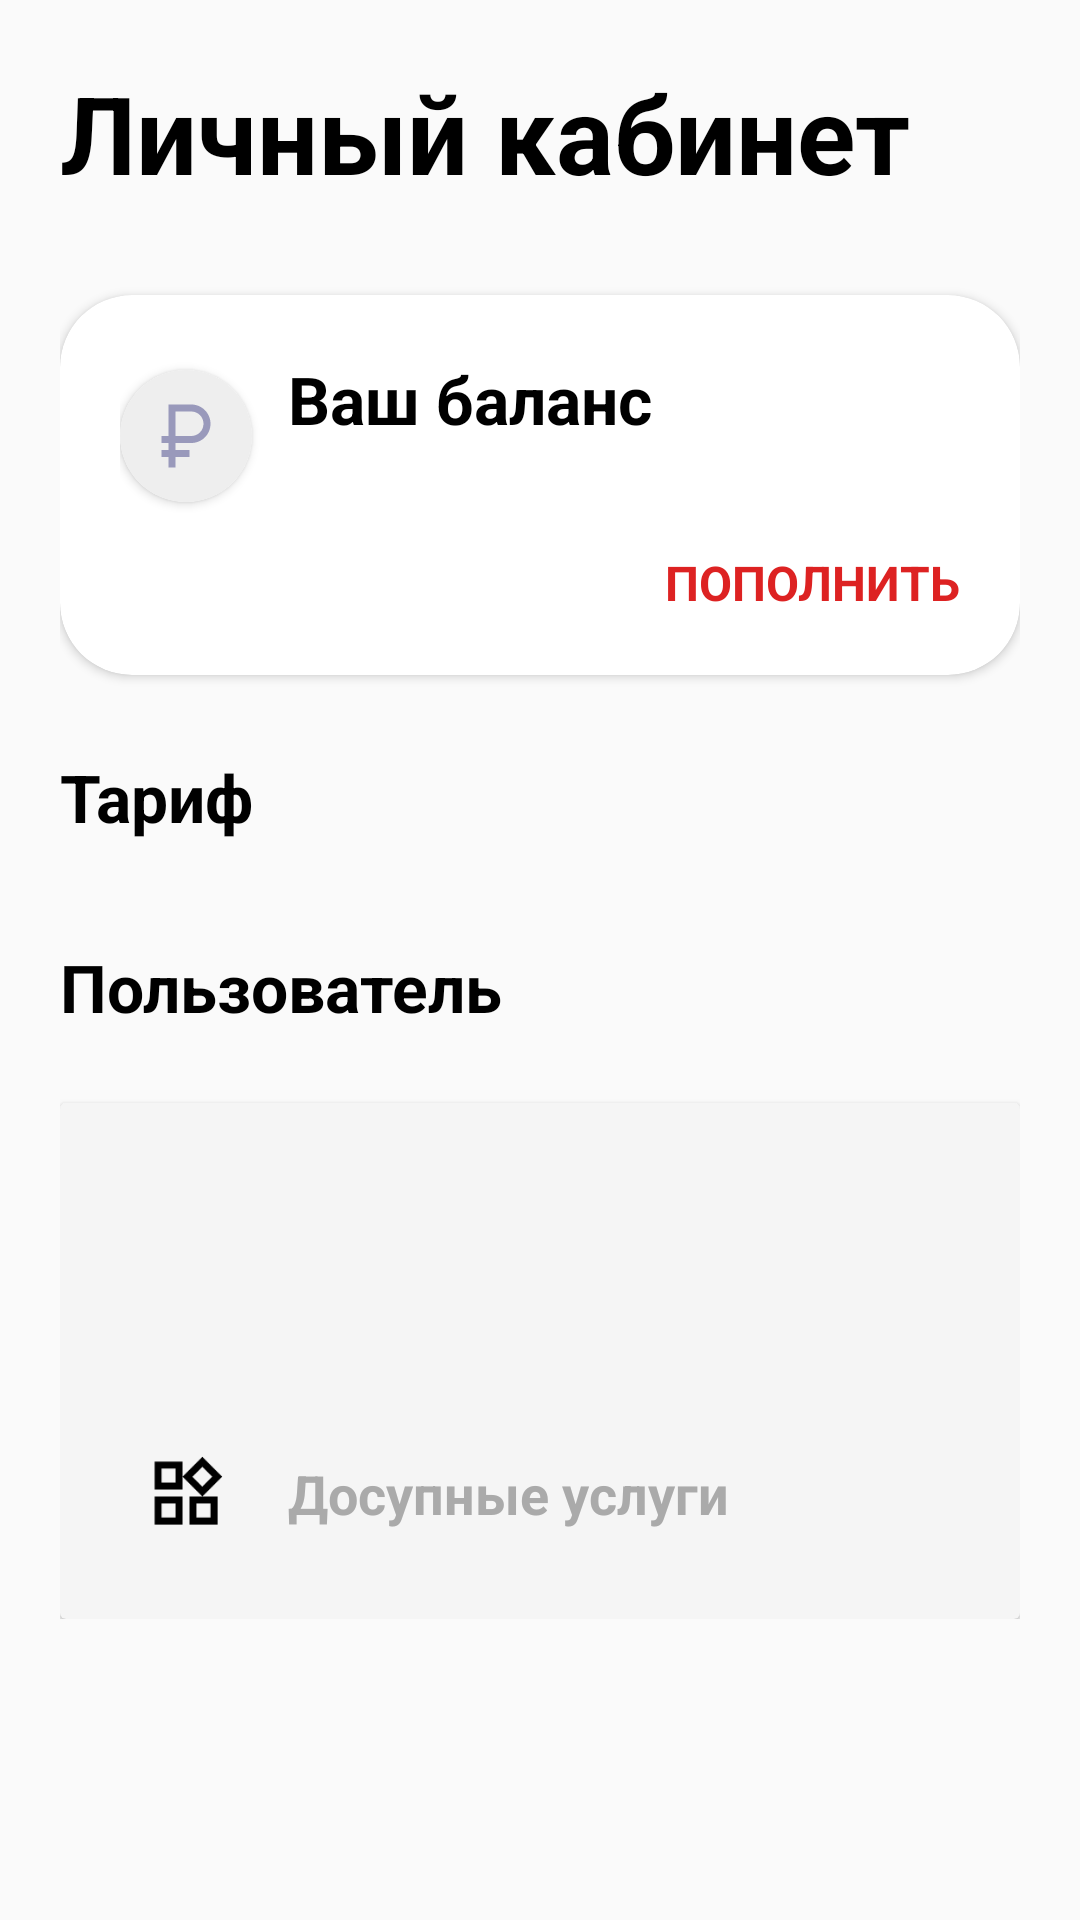

The Android layout XML behind this screen, and the referenced resources:
<!-- AndroidManifest.xml: application theme Theme.LabaAndruid1 -->
<!-- res/layout/activity_main.xml -->
<?xml version="1.0" encoding="utf-8"?>
<ScrollView xmlns:android="http://schemas.android.com/apk/res/android"
    xmlns:app="http://schemas.android.com/apk/res-auto"
    xmlns:tools="http://schemas.android.com/tools"
    android:layout_width="match_parent"
    android:layout_height="match_parent"
    android:padding="20dp"
    android:background="#fafafa"
    tools:context=".ui.MainActivity">

    <androidx.constraintlayout.widget.ConstraintLayout
        android:layout_width="match_parent"
        android:layout_height="match_parent">

        <ProgressBar
            android:id="@+id/loading"
            android:layout_width="wrap_content"
            android:layout_height="wrap_content"
            app:layout_constraintStart_toStartOf="parent"
            app:layout_constraintEnd_toEndOf="parent"
            app:layout_constraintTop_toTopOf="parent"
            app:layout_constraintBottom_toBottomOf="parent"
            android:visibility="invisible"/>

        <TextView
            android:id="@+id/lichniy_kabinet"
            android:layout_width="wrap_content"
            android:layout_height="wrap_content"
            android:text="@string/kabinet"
            app:layout_constraintStart_toStartOf="parent"
            app:layout_constraintTop_toTopOf="parent"
            android:textColor="@color/black"
            android:textStyle="bold"
            android:textSize="36sp"/>

        <androidx.cardview.widget.CardView
            android:id="@+id/card_balance"
            android:layout_width="match_parent"
            android:layout_height="wrap_content"
            app:layout_constraintTop_toBottomOf="@id/lichniy_kabinet"
            android:layout_marginTop="30dp"
            app:cardCornerRadius="24dp">

            <androidx.constraintlayout.widget.ConstraintLayout
                android:layout_width="match_parent"
                android:layout_height="wrap_content"
                android:padding="20dp">

                <androidx.cardview.widget.CardView
                    android:id="@+id/card_ruble"
                    android:layout_width="wrap_content"
                    android:layout_height="wrap_content"
                    app:cardCornerRadius="22dp"
                    app:layout_constraintStart_toStartOf="parent"
                    app:layout_constraintTop_toTopOf="@id/your_balance"
                    app:layout_constraintBottom_toBottomOf="@id/ls">

                    <ImageView
                        android:id="@+id/ruble"
                        android:layout_width="44dp"
                        android:layout_height="44dp"
                        android:background="#eee"
                        android:padding="8dp"
                        android:src="@drawable/ic_currency_ruble_black"/>

                </androidx.cardview.widget.CardView>

                <TextView
                    android:id="@+id/your_balance"
                    android:layout_width="wrap_content"
                    android:layout_height="wrap_content"
                    app:layout_constraintTop_toTopOf="parent"
                    app:layout_constraintStart_toEndOf="@id/card_ruble"
                    android:text="Ваш баланс"
                    style="@style/Text"
                    android:layout_marginStart="12dp"/>

                <TextView
                    android:id="@+id/ls"
                    android:layout_width="wrap_content"
                    android:layout_height="wrap_content"
                    app:layout_constraintTop_toBottomOf="@id/your_balance"
                    app:layout_constraintStart_toEndOf="@id/card_ruble"
                    android:layout_marginStart="12dp"
                    style="@style/Text"
                    android:textSize="18sp"
                    android:textColor="@color/gray"/>

                <TextView
                    android:id="@+id/pay"
                    android:layout_width="wrap_content"
                    android:layout_height="wrap_content"
                    app:layout_constraintEnd_toEndOf="parent"
                    app:layout_constraintTop_toTopOf="@id/your_balance"
                    app:layout_constraintBottom_toBottomOf="@id/ls"
                    style="@style/Text"
                    android:textSize="18sp"
                    android:textColor="#88b"/>

                <TextView
                    android:id="@+id/next_pay"
                    android:layout_width="wrap_content"
                    android:layout_height="wrap_content"
                    app:layout_constraintStart_toStartOf="parent"
                    app:layout_constraintTop_toBottomOf="@id/card_ruble"
                    style="@style/Text"
                    android:textSize="16sp"
                    android:textColor="@color/gray"
                    android:layout_marginTop="16dp"/>

                <TextView
                    android:layout_width="wrap_content"
                    android:layout_height="wrap_content"
                    android:text="ПОПОЛНИТЬ"
                    app:layout_constraintEnd_toEndOf="parent"
                    app:layout_constraintBottom_toBottomOf="parent"
                    style="@style/Text"
                    android:textSize="16sp"
                    android:textColor="#d22"/>

            </androidx.constraintlayout.widget.ConstraintLayout>

        </androidx.cardview.widget.CardView>

        <TextView
            android:id="@+id/tarif"
            android:layout_width="wrap_content"
            android:layout_height="wrap_content"
            app:layout_constraintStart_toStartOf="parent"
            app:layout_constraintTop_toBottomOf="@id/card_balance"
            style="@style/Text"
            android:text="Тариф"
            android:layout_marginTop="26dp"/>

        <androidx.cardview.widget.CardView
            android:id="@+id/card_rv"
            android:layout_width="match_parent"
            android:layout_height="wrap_content"
            android:background="#fafafa"
            app:layout_constraintTop_toBottomOf="@id/tarif"
            android:layout_marginTop="8dp">

            <androidx.recyclerview.widget.RecyclerView
                android:id="@+id/rv"
                android:layout_width="match_parent"
                android:layout_height="wrap_content"
                android:orientation="vertical"/>

        </androidx.cardview.widget.CardView>

        <TextView
            android:id="@+id/user"
            android:layout_width="wrap_content"
            android:layout_height="wrap_content"
            app:layout_constraintStart_toStartOf="parent"
            app:layout_constraintTop_toBottomOf="@id/card_rv"
            style="@style/Text"
            android:text="Пользователь"
            android:layout_marginTop="26dp"/>

        <androidx.cardview.widget.CardView
            android:id="@+id/user_inf"
            android:layout_width="match_parent"
            android:layout_height="wrap_content"
            app:layout_constraintTop_toBottomOf="@id/user"
            android:layout_marginTop="24dp"
            app:cardBackgroundColor="#f5f5f5">

            <androidx.constraintlayout.widget.ConstraintLayout
                android:layout_width="match_parent"
                android:layout_height="wrap_content"
                android:padding="20dp">

                <ImageView
                    android:id="@+id/user_icon"
                    android:layout_width="44dp"
                    android:layout_height="44dp"
                    android:padding="8dp"
                    app:layout_constraintStart_toStartOf="parent"
                    app:layout_constraintTop_toTopOf="parent"
                    android:src="@drawable/ic_account_circle_black"/>


                <TextView
                    android:id="@+id/fio"
                    android:layout_width="wrap_content"
                    android:layout_height="wrap_content"
                    app:layout_constraintStart_toEndOf="@id/user_icon"
                    app:layout_constraintTop_toTopOf="@id/user_icon"
                    app:layout_constraintBottom_toBottomOf="@id/user_icon"
                    style="@style/Text.Gray"
                    android:layout_marginStart="12dp"/>

                <ImageView
                    android:id="@+id/house_icon"
                    android:layout_width="44dp"
                    android:layout_height="44dp"
                    android:padding="8dp"
                    app:layout_constraintStart_toStartOf="parent"
                    app:layout_constraintTop_toBottomOf="@id/user_icon"
                    android:src="@drawable/ic_house_black_24dp"/>


                <TextView
                    android:id="@+id/address"
                    android:layout_width="0dp"
                    android:layout_height="wrap_content"
                    app:layout_constraintStart_toEndOf="@id/house_icon"
                    app:layout_constraintTop_toTopOf="@id/house_icon"
                    app:layout_constraintBottom_toBottomOf="@id/house_icon"
                    app:layout_constraintEnd_toEndOf="parent"
                    style="@style/Text.Gray"
                    android:layout_marginStart="12dp"/>

                <ImageView
                    android:id="@+id/widgets_icon"
                    android:layout_width="44dp"
                    android:layout_height="44dp"
                    android:padding="8dp"
                    app:layout_constraintStart_toStartOf="parent"
                    app:layout_constraintTop_toBottomOf="@id/house_icon"
                    android:src="@drawable/ic_widgets_black"/>


                <TextView
                    android:id="@+id/uslugi"
                    android:layout_width="wrap_content"
                    android:layout_height="wrap_content"
                    app:layout_constraintStart_toEndOf="@id/widgets_icon"
                    app:layout_constraintTop_toTopOf="@id/widgets_icon"
                    app:layout_constraintBottom_toBottomOf="@id/widgets_icon"
                    android:text="Досупные услуги"
                    style="@style/Text.Gray"
                    android:layout_marginStart="12dp"/>


            </androidx.constraintlayout.widget.ConstraintLayout>

        </androidx.cardview.widget.CardView>

    </androidx.constraintlayout.widget.ConstraintLayout>

</ScrollView>
<!-- resources referenced by this layout -->
<resources>
  <color name="black">#FF000000</color>
  <color name="gray">#aaa</color>
  <!-- drawable ic_currency_ruble_black (drawable) -->
  <vector xmlns:android="http://schemas.android.com/apk/res/android"
      android:width="24dp"
      android:height="24dp"
      android:viewportWidth="24"
      android:viewportHeight="24">
    <path
        android:pathData="M13.5,3H7v9H5v2h2v2H5v2h2v3h2v-3h4v-2H9v-2h4.5c3.04,0 5.5,-2.46 5.5,-5.5C19,5.46 16.54,3 13.5,3zM13.5,12H9V5h4.5C15.43,5 17,6.57 17,8.5S15.43,12 13.5,12z"
        android:fillColor="#99b"/>
  </vector>
  <!-- drawable ic_widgets_black (drawable) -->
  <vector xmlns:android="http://schemas.android.com/apk/res/android"
      android:width="24dp"
      android:height="24dp"
      android:viewportWidth="24"
      android:viewportHeight="24">
    <path
        android:pathData="M16.66,4.52l2.83,2.83 -2.83,2.83 -2.83,-2.83 2.83,-2.83M9,5v4L5,9L5,5h4m10,10v4h-4v-4h4M9,15v4L5,19v-4h4m7.66,-13.31L11,7.34 16.66,13l5.66,-5.66 -5.66,-5.65zM11,3L3,3v8h8L11,3zM21,13h-8v8h8v-8zM11,13L3,13v8h8v-8z"
        android:fillColor="#000000"/>
  </vector>
  <string name="kabinet">Личный кабинет</string>
  <style name="Text">
          <item name="android:textColor">@color/black</item>
          <item name="android:textStyle">bold</item>
          <item name="android:textSize">22sp</item>
          <item name="android:ellipsize">end</item>
          <item name="android:lines">1</item>
      </style>
  <style name="Text.Gray">
          <item name="android:textColor">@color/gray</item>
          <item name="android:textSize">18sp</item>
      </style>
  <style name="Theme.LabaAndruid1" parent="Theme.MaterialComponents.DayNight.DarkActionBar">
          
          <item name="colorPrimary">@color/purple_500</item>
          <item name="colorPrimaryVariant">@color/purple_700</item>
          <item name="colorOnPrimary">@color/white</item>
          
          <item name="colorSecondary">@color/teal_200</item>
          <item name="colorSecondaryVariant">@color/teal_700</item>
          <item name="colorOnSecondary">@color/black</item>
          
          <item name="android:statusBarColor" tools:targetApi="l">?attr/colorPrimaryVariant</item>
          
      </style>
  <color name="purple_500">#FF6200EE</color>
  <color name="purple_700">#FF3700B3</color>
  <color name="white">#FFFFFFFF</color>
  <color name="teal_200">#FF03DAC5</color>
  <color name="teal_700">#FF018786</color>
</resources>
